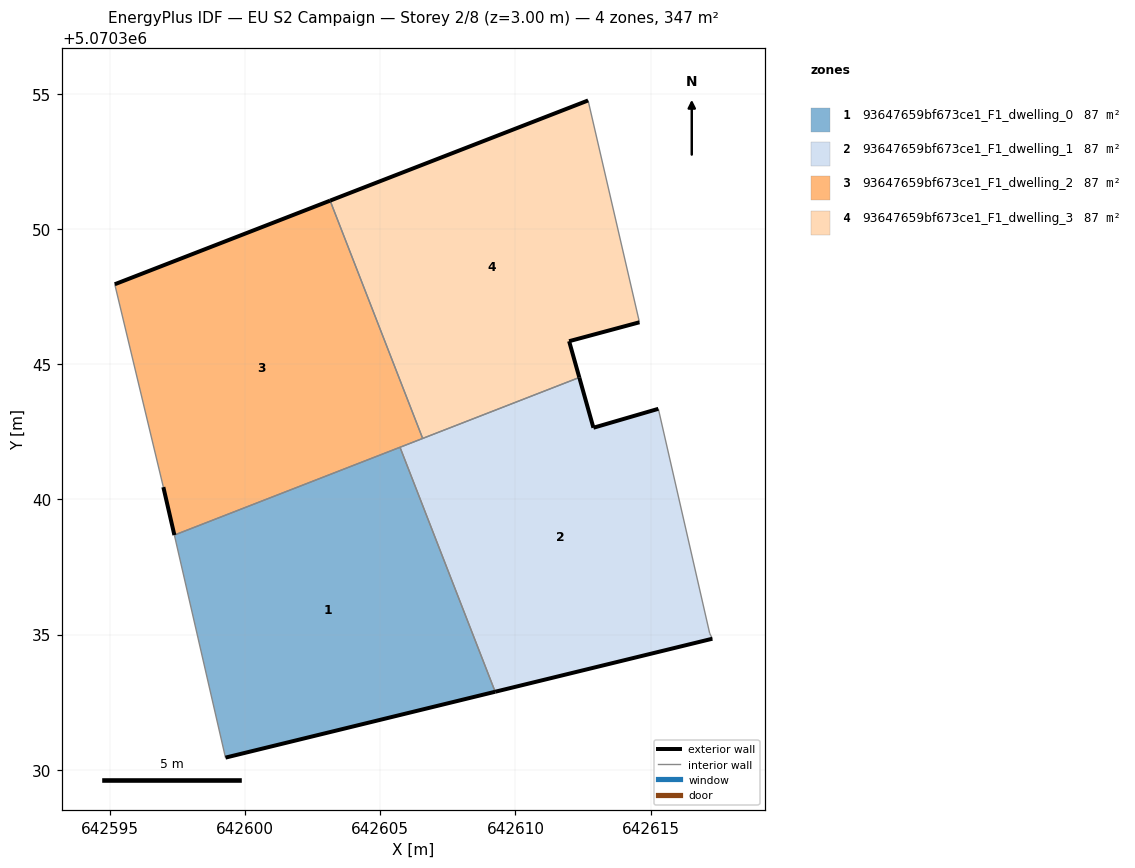
=== STOREY PLAN SPEC (per zone: floor XY polygon, exterior-wall plan segments, windows/doors) ===
zone 1: 93647659bf673ce1_F1_dwelling_0  (86.9 m²)
  floor: (642609.25, 5070332.88) (642605.73, 5070341.93) (642597.38, 5070338.68) (642599.27, 5070330.45)
  exterior wall: (642609.25, 5070332.88) – (642599.27, 5070330.45)  [10.3 m]
  interior walls: 3
zone 2: 93647659bf673ce1_F1_dwelling_1  (86.9 m²)
  floor: (642617.28, 5070334.85) (642617.19, 5070335.05) (642615.29, 5070343.35) (642612.88, 5070342.65) (642612.36, 5070344.51) (642605.73, 5070341.93) (642609.25, 5070332.88)
  exterior wall: (642617.28, 5070334.85) – (642609.25, 5070332.88)  [8.3 m]
  exterior wall: (642612.36, 5070344.51) – (642612.88, 5070342.65)  [1.9 m]
  exterior wall: (642612.88, 5070342.65) – (642615.29, 5070343.35)  [2.5 m]
  interior walls: 5
zone 3: 93647659bf673ce1_F1_dwelling_2  (86.9 m²)
  floor: (642606.57, 5070342.26) (642603.14, 5070351.06) (642595.17, 5070347.96) (642596.97, 5070340.46) (642597.38, 5070338.68)
  exterior wall: (642597.38, 5070338.68) – (642596.97, 5070340.46)  [1.8 m]
  exterior wall: (642595.17, 5070347.96) – (642603.14, 5070351.06)  [8.5 m]
  interior walls: 4
zone 4: 93647659bf673ce1_F1_dwelling_3  (86.9 m²)
  floor: (642612.36, 5070344.51) (642611.98, 5070345.86) (642614.59, 5070346.55) (642612.69, 5070354.76) (642603.14, 5070351.06) (642606.57, 5070342.26)
  exterior wall: (642614.59, 5070346.55) – (642611.98, 5070345.86)  [2.7 m]
  exterior wall: (642611.98, 5070345.86) – (642612.36, 5070344.51)  [1.4 m]
  exterior wall: (642603.14, 5070351.06) – (642612.69, 5070354.76)  [10.2 m]
  interior walls: 3

=== DERIVED (storey summary) ===
Building: EU S2 Campaign
Storey: 2 of 8  (floor level z = 3.00 m)
Storey gross floor area: 347.4 m²
Zones on this storey: 4
  - 93647659bf673ce1_F1_dwelling_0: floor 86.9 m²; exterior wall 10.3 m (30.8 m²); WWR 0.0%
  - 93647659bf673ce1_F1_dwelling_1: floor 86.9 m²; exterior wall 12.7 m (38.1 m²); WWR 0.0%
  - 93647659bf673ce1_F1_dwelling_2: floor 86.9 m²; exterior wall 10.4 m (31.1 m²); WWR 0.0%
  - 93647659bf673ce1_F1_dwelling_3: floor 86.9 m²; exterior wall 14.3 m (43.0 m²); WWR 0.0%
Zone adjacency (shared interzone walls):
  - 93647659bf673ce1_F1_dwelling_0 ↔ 93647659bf673ce1_F1_dwelling_1
  - 93647659bf673ce1_F1_dwelling_0 ↔ 93647659bf673ce1_F1_dwelling_2
  - 93647659bf673ce1_F1_dwelling_1 ↔ 93647659bf673ce1_F1_dwelling_2
  - 93647659bf673ce1_F1_dwelling_1 ↔ 93647659bf673ce1_F1_dwelling_3
  - 93647659bf673ce1_F1_dwelling_2 ↔ 93647659bf673ce1_F1_dwelling_3